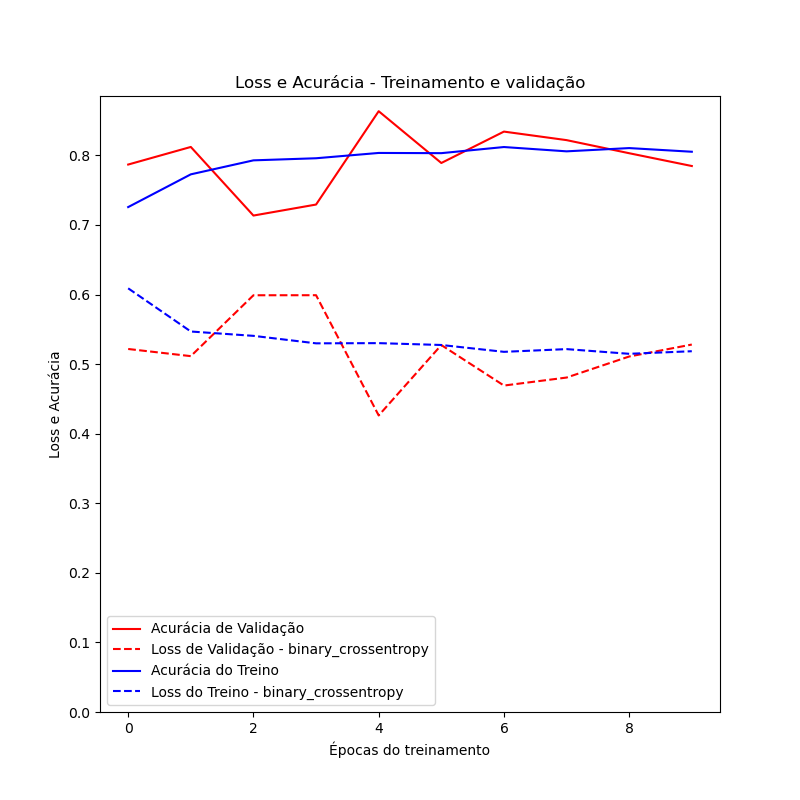

Data behind this chart, as committed beside it:
	loss	accuracy	val_loss	val_accuracy
0	0.6089	0.7257	0.5218	0.7869
1	0.5469	0.7728	0.5115	0.8121
2	0.5406	0.7929	0.599	0.7135
3	0.5299	0.7959	0.599	0.7294
4	0.5302	0.8035	0.4262	0.8635
5	0.5275	0.8032	0.5274	0.7891
6	0.5177	0.812	0.4692	0.8342
7	0.5216	0.8058	0.4807	0.8219
8	0.5148	0.8105	0.511	0.8031
9	0.5185	0.8053	0.5281	0.7847
